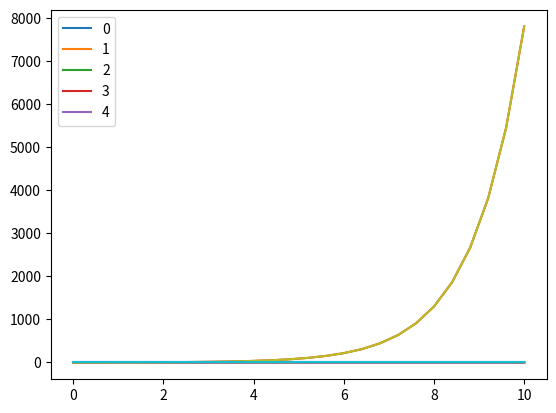

Python code for this plot:
import numpy as np
import numpy.random as rand
import scipy 
import pandas as pd
import matplotlib.pyplot as plt

def vprint(name,obj):
    """Prints obj as a well formatted string

    :name: @todo
    :obj: @todo
    :returns: the formatted string

    """
    string = "{0}:\n{1}".format(name,obj)
    print(string)
    return string

def get_mat(arg1):
    """@todo: Docstring for get_mat

    :arg1: @todo
    :returns: @todo

    """
    M = np.array([
           [ -1,  1,  0,  0,  0,],
           [ -1,  1,  1,  0,  0,],
           [  1, -1, -1,  0,  0,],
           [  0,  0,  0,  1,  0,],
           [  0,  0,  1,  0,  0,],
        ])
    return M
if __name__ == '__main__':
    d = 5
    T = 25
    #M = np.matrix(np.zeros((d,d)))
    #M[0,1] = -.5
    #M[1,0] = .5
    M = get_mat(None) * rand.random((d,d))
    vprint('M',M)
    xseq = np.linspace(0,10,T+1)
    yseq = np.ones((T+1,d))
    for i in range(T):
        yseq[i+1] = M.T.dot(yseq[i]) + yseq[i]
        vprint('y',yseq[i+1])
    df = pd.DataFrame(yseq, index=xseq)
    df.plot()
    #plt.plot(xseq,yseq,)
    M = M+np.eye(d)
    plt.plot(xseq,yseq)

